8-way image classification set "vignettes" from GitHub (alexliyihao/AAPI_code); label vocabulary: arteriole, artery, distal_tubule, glom, glomerulus, glomerulus_gs, proximal tubule, proximal_tubule.

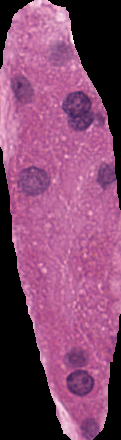
Label: proximal_tubule

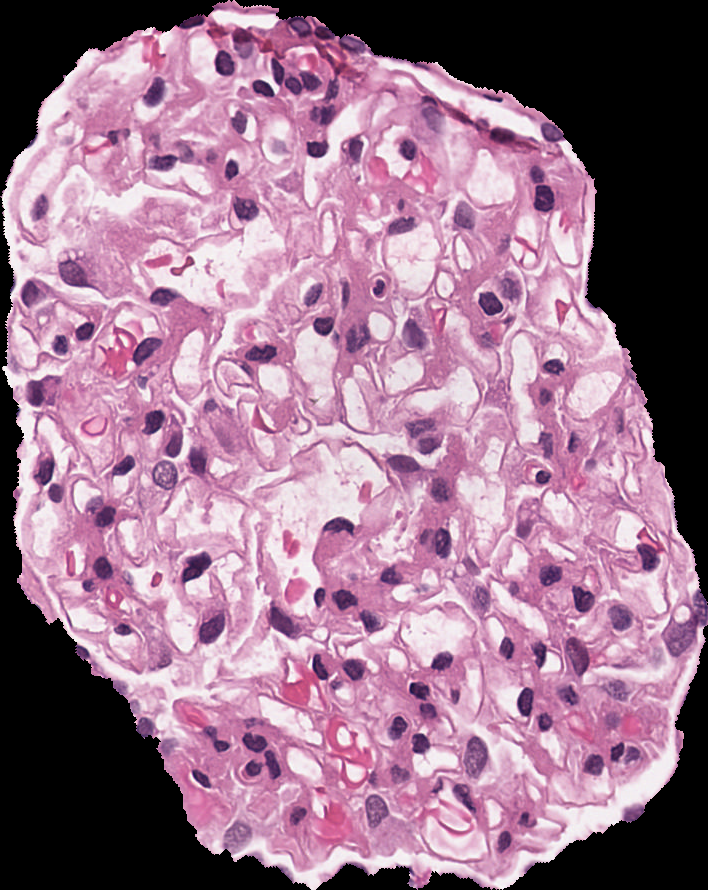
Label: glomerulus

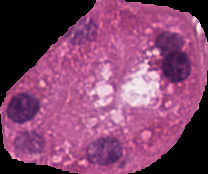
Label: distal_tubule

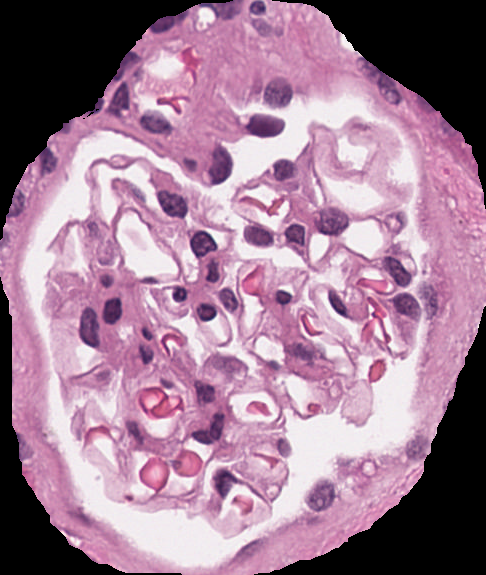
Label: glomerulus

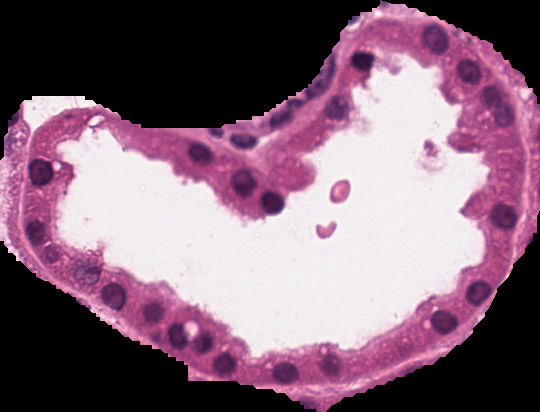
Label: proximal_tubule

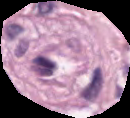
Label: artery
